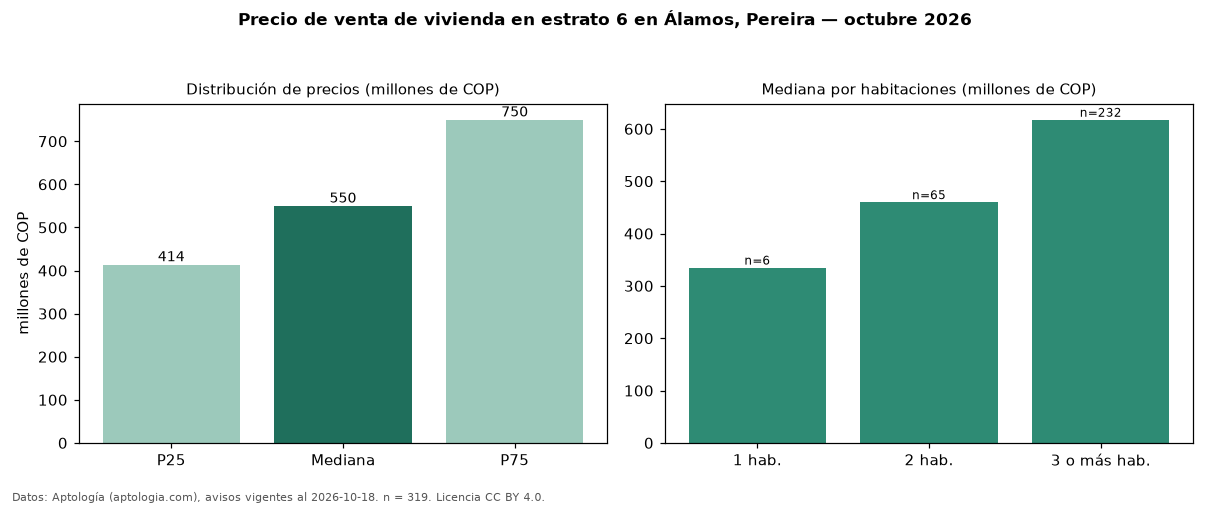

Data behind this chart, as committed beside it:
seccion, metrica, valor, moneda, n
precio, p25, 414000000, COP, 319
precio, mediana, 550000000, COP, 319
precio, p75, 750000000, COP, 319
precio, minimo, 250000000, COP, 319
precio, maximo, 4800000000, COP, 319
m2, mediana_precio_m2, 5069444, COP, 315
m2, area_mediana_m2, 107.0, m2, 315
admin, mediana_admin_mes, 507500, COP, 280
banos, mediana_banos, 2.0, , 
parqueadero, pct_con_parqueadero, 97.2, %, 319
estrato, estrato_mas_frecuente, 6, , 319
habitaciones, 1, 335000000, COP, 6
habitaciones, 2, 460000000, COP, 65
habitaciones, 3+, 617500000, COP, 232
fuente, fecha_datos, 2026-10-18, , 
fuente, atribucion, https://www.aptologia.com/venta/pereira/…, , 
fuente, licencia, CC BY 4.0, , 
